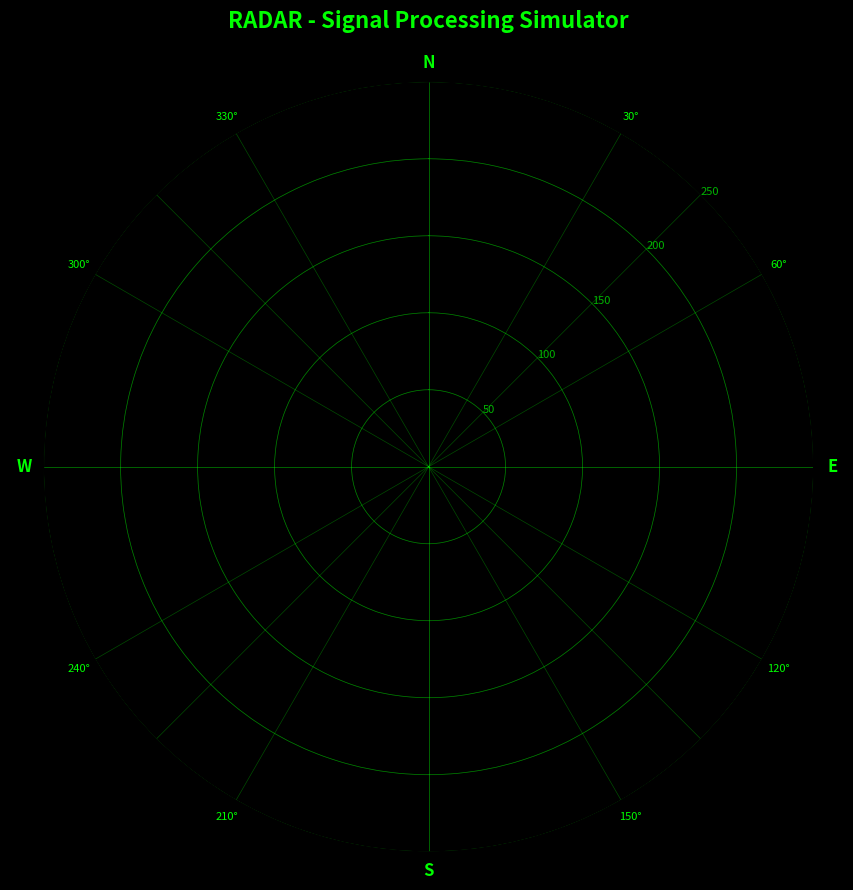

Write Python code to recreate this figure. (Note: this script raises an exception after producing the figure.)
"""
Professional radar display components
"""
import numpy as np
import matplotlib.pyplot as plt
import matplotlib.animation as animation
from matplotlib.patches import Wedge

class RadarDisplay:
    def __init__(self, max_range=200, figsize=(10, 10)):
        """Initialize radar display"""
        self.max_range = max_range
        self.fig = plt.figure(figsize=figsize, facecolor='black')
        self.ax = self.fig.add_subplot(111, projection='polar')
        
        # Set up radar appearance
        self.setup_appearance()
        
        # Storage for targets and sweep
        self.targets = []
        self.sweep_angle = 0
        self.sweep_line = None
        
        # Animation
        self.animation = None
        
    def setup_appearance(self):
        """Configure the radar display appearance"""
        # Colors and style
        self.ax.set_facecolor('black')
        self.ax.grid(True, color='lime', alpha=0.3, linewidth=0.5)
        self.ax.set_theta_zero_location('N')  # North at top
        self.ax.set_theta_direction(-1)  # Clockwise
        
        # Range rings every 50km
        self.add_range_rings()
        
        # Bearing lines every 30 degrees
        self.add_bearing_lines()
        
        # Labels and title
        self.ax.set_ylim(0, self.max_range)
        self.ax.set_title('RADAR - Signal Processing Simulator', 
                         color='lime', fontsize=16, pad=20, weight='bold')
        
    def add_range_rings(self):
        """Add concentric range rings"""
        theta_full = np.linspace(0, 2*np.pi, 100)
        
        for r in range(50, self.max_range + 1, 50):
            self.ax.plot(theta_full, np.full_like(theta_full, r), 
                        'lime', alpha=0.3, linewidth=0.5)
            
            # Range labels
            self.ax.text(np.radians(45), r, f'{r}', 
                        color='lime', fontsize=8, alpha=0.7)
    
    def add_bearing_lines(self):
        """Add radial bearing lines"""
        for angle in range(0, 360, 30):
            theta_rad = np.radians(angle)
            self.ax.plot([theta_rad, theta_rad], [0, self.max_range], 
                        'lime', alpha=0.3, linewidth=0.5)
            
            # Bearing labels
            if angle % 90 == 0:  # Major bearings
                labels = {0: 'N', 90: 'E', 180: 'S', 270: 'W'}
                self.ax.text(theta_rad, self.max_range * 1.05, labels[angle], 
                           color='lime', ha='center', va='center', 
                           fontsize=12, weight='bold')
            else:
                self.ax.text(theta_rad, self.max_range * 1.05, f'{angle}°', 
                           color='lime', ha='center', va='center', fontsize=8)
    
    def add_target(self, range_km, bearing_deg, target_type='aircraft', strength=1.0):
        """Add a target to the display"""
        target = {
            'range': range_km,
            'bearing': bearing_deg,
            'type': target_type,
            'strength': strength,
            'detected': False
        }
        self.targets.append(target)
    
    def update_sweep(self, frame):
        """Update the radar sweep animation"""
        #clear previous sweep line
        if self.sweep_line:
            self.sweep_line.remove()
        
        #iupdate sweep angle (6 degrees per frame = 60 RPM)
        self.sweep_angle = (frame * 6) % 360
        sweep_rad = np.radians(self.sweep_angle)
        
        #draw sweep line
        self.sweep_line = self.ax.plot([sweep_rad, sweep_rad], [0, self.max_range], 
                                      'yellow', linewidth=2, alpha=0.8)[0]
        
        #check which targets are "detected" by sweep
        self.update_target_detection()
        
        return [self.sweep_line]
    
    def update_target_detection(self):
        """Update target visibility based on sweep position"""
        # Clear previous target plots
        for target in self.targets:
            if hasattr(target, 'plot'):
                target['plot'].remove()
        
        sweep_width = 10  # degrees
        for target in self.targets:
            bearing = target['bearing']
            angle_diff = abs(((bearing - self.sweep_angle + 180) % 360) - 180)
            
            if angle_diff <= sweep_width:
                target['detected'] = True
                #plot detected target
                theta_rad = np.radians(bearing)
                target['plot'] = self.ax.plot(theta_rad, target['range'], 
                                            'ro', markersize=8, alpha=0.9)[0]
            else:
                target['detected'] = False
    
    def start_animation(self, interval=100):
        """Start the radar sweep animation"""
        self.animation = animation.FuncAnimation(
            self.fig, self.update_sweep, interval=interval, 
            blit=False, cache_frame_data=False)
        plt.show()
    
    def static_display(self):
        """Show static radar display with all targets"""
        for target in self.targets:
            theta_rad = np.radians(target['bearing'])
            color = 'red' if target['type'] == 'aircraft' else 'orange'
            self.ax.plot(theta_rad, target['range'], 'o', 
                        color=color, markersize=8, alpha=0.9)
        
        plt.show()

#test the radar display
def test_radar_display():
    """Test the radar display class"""
    radar = RadarDisplay(max_range=250)
    
    #adds some test targets
    radar.add_target(80, 30, 'aircraft')
    radar.add_target(150, 120, 'aircraft')
    radar.add_target(200, 200, 'ship')
    radar.add_target(100, 310, 'aircraft')
    
    print("Choose display mode:")
    print("1. Static display")
    print("2. Animated sweep")
    
    choice = input("Enter choice (1 or 2): ")
    
    if choice == '1':
        radar.static_display()
    else:
        print("Starting animated display... Close window to stop.")
        radar.start_animation()

if __name__ == "__main__":
    test_radar_display()